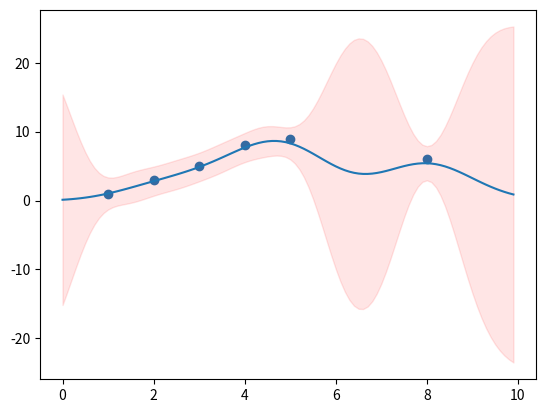

Write the Python code that produced this figure.
import numpy as np

class GP:
    def __init__(self):
        self.kernel_l = 1
        self.kernel_sigma = 5
        self.alpha = 1

    def _K_matrix(self, X):
        # matrix of xi-xj
        # distance = np.stack([X for _ in range(X.shape[0])], axis=1) - X
        # another emplement
        distance = np.expand_dims(X, 1) - np.expand_dims(X, 0)

        # matrix = ||xi-xj||^2
        distance = self.kernel_sigma ** 2 * np.exp(-np.sum(distance**2, axis=2) / (self.kernel_l * 2))
        return self._K_star_matrix(X, X)

    def _K_star_matrix(self, X, new_x):
        distance = np.expand_dims(X, 1) - np.expand_dims(new_x, 0)
        distance = self.kernel_sigma ** 2 * np.exp(-np.sum(distance**2, axis=2) / (self.kernel_l * 2))
        return distance

    def fit(self, X, y):
        self.K = self._K_matrix(X) + np.eye(len(y)) * np.std(y)* self.alpha
        self.X = X
        self.y = y
        self.invK = np.linalg.inv(self.K)

    def predict(self, X_test):
        K_star_star = self._K_matrix(X_test)
        K_star = self._K_star_matrix(self.X, X_test)
        mu = np.matmul(np.matmul(K_star.T, self.invK), self.y.T)
        sigma = K_star_star - np.matmul(np.matmul(K_star.T, self.invK), K_star)
        return mu, sigma
    
if __name__ == "__main__":
    from matplotlib  import pyplot as plt
    X = np.array([[1],[2],[3],[4],[5],[8]])
    y = np.array([1,3,5,8,9,6])
    gp = GP()
    gp.fit(X, y)
    x = []
    mean = []
    std = []
    for i in range(100):
        x.append(i/10)
        asnwer = gp.predict(np.array([[i/10]]))
        mean.append(asnwer[0][0])
        std.append(asnwer[1][0][0])
    plt.plot(x, mean)
    plt.scatter(X.T[0], y, marker='o')
    plt.fill_between(x, np.array(mean) - np.array(std),
                     np.array(mean) + np.array(std), alpha=0.1,
                     color="r")
    plt.show()
    